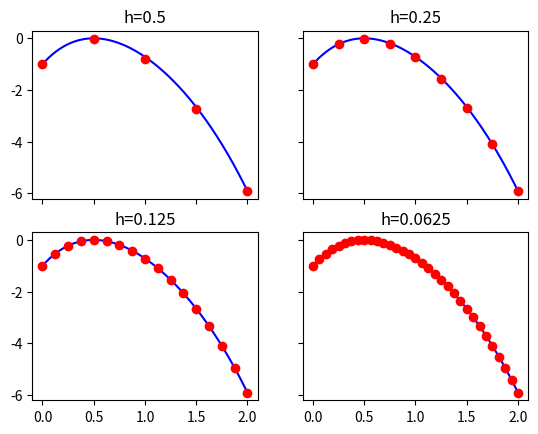

The matplotlib source for this figure:
"""
This function solves a two-point boundary value problem
Ay''+By'+Cy=r, y(a)=alpha, y(b)=beta,
using a finite-difference scheme.
The discreitzed system is solved by direct tridiagonal LU method
and iterative methods including Jacobi, Gauss-Seidel, and SOR
Note:
1. Replace single line *** by single line code and
relace double line *** by multiple lines of code.
2. Python array index start with 0.
"""

import numpy
from numpy import exp,zeros,arange,absolute,max
from math import exp,log,sqrt,cos,pi,sin,pi,e
import matplotlib.pyplot as plt

# solution function
def func(x):
    y = (2 * exp(1))* x *(exp(-x)) - exp(x)
    # y = (25/(pi**2))*sin(pi*x) + x #example from class
    return y

# righthand side function
def rfunc(x):
    y = -(4 * exp(x))
    # y = 25 * sin(pi*x) #example from class
    return y

# coefficients of the differential equations
# A=-1; B=0; C=0 #example from class
A=1; B=2; C=1

# the domain [xa,xb]
# xa=0; xb=1 #example from class
xa=0; xb=2

# boudary conditions
alpha = func(xa); beta = func(xb)

# index for methods: 0:Thomas, 1:Jacobi, 2:Gauss-Sidel, 3: SOR
imethod=2

# number of cases, each case has different # of unknowns
ncase=4

# table for results
tbErr=zeros((ncase,4),float)

# the counter for iterative methods
icount=zeros(ncase,int)

#LU factorization based on Thomas's algorithm
#input: a, b, c, r - matrix elements and right hand side vector
#output: w - solution of linear system
def LU3315(a,b,c,r):
    n = len(r)
    w = zeros(n,float)
    l = zeros(n,float)
    u = zeros(n,float)
    z = zeros(n,float)

    #Determine L,U factors
    u[0] = b[0]
    for k in range(1,n):
        l[k] = a[k]/u[k-1]
        u[k] = b[k] - l[k] * c[k-1]

    # Solve Lz = r
    z[0] = r[0]
    for k in range(1,n):
        z[k] = r[k] - l[k] * z[k-1]

    # Solve Uw = z.
    w[n-1] = z[n-1] / u[n-1]
    for k in range(n-2, -1, -1):
        w[k] = (z[k] - (c[k] * w[k+1]))/u[k]

    return w


# the main code starts here
fig, ax = plt.subplots(2,2,sharex=True, sharey=True)

for icase in range(ncase):
    n = 2**(icase+2)-1   #number of unknowns
    h = (xb-xa)/(n+1);  #mesh size

    wopt = 2/(1+sqrt(1-cos(pi*h)**2)) #optimized omega

    # exact value at a fine mesh
    d=0.0025
    xe = arange(xa,xb+d,d)
    ye = xe.copy()
    for i in range(len(xe)):
        ye[i] = func(xe[i])


    # matrix entry on tri-dialgonals
    coA = (A/float(h**2)) - (B/float(2*h))
    coB = (float(-2*A)/float(h**2)) + C
    coC = (float(A)/float(h**2)) + (float(B)/float(2*h))

    # claim the vectors needed
    xh = zeros(n,float) #x-values
    yh = zeros(n,float) #true y-values at grids
    wh = zeros(n,float) #computed y-values at grids
    r=zeros(n,float)    #right handside of the equations

    #begin
    #assisgn values for xh,yh,r

    for i in range(0,n):
        xh[i] = xa+((i+1)*h)
        yh[i] = func(xh[i])

    #end


    r[0] = rfunc(xh[0]) - (coA*alpha)
    r[n-1]= rfunc(xh[n-1]) - (coC*beta)

    for i in range(1,n-1):
        r[i] = rfunc(xh[i])  # assign values in the middle


    # vectors needed for direct methods
    if (imethod == 0):
        # Thomas's algorithm
        a=zeros(n,float);b=zeros(n,float);c=zeros(n,float)
        # assign values for a,b,c
        for i in range(n):
            b[i] = coB
        for i in range(1, n):
            a[i] = coA
        for i in range(0, n-1):
            c[i] = coC

        wh = LU3315(a,b,c,r)

    else:
        # Iterative Methods
        tol=10**(-8); err=1 # initial error and error tolerance
        wh1=zeros(n,float) # vectors for computed values


        while (err>tol):
            icount[icase]=icount[icase]+1
            if (imethod==1):
                # Jacobi
                wh[0] = (r[0] - (coC * wh1[1]))/coB
                for i in range(1, n-1):
                    wh[i] = (r[i] - coC*wh1[i+1] - coA*wh1[i-1])/coB
                wh[n-1] = (r[n-1] - (coA * wh1[n-2])) / coB;

            elif (imethod==2):
                # Gauss-Seidel
                wh[0] = (r[0] - coC * wh[1]) / coB
                for i in range(1, n-1):
                    wh[i] = (r[i] - (coA * wh[i-1]) - (coC*wh[i+1]))/coB
                wh[n-1] = (r[n-1] - coA * wh[n-2]) / coB
            # else:
            #     # SOR
            #     ***
            #     ***

            err=max(absolute(wh1-wh))
            wh1=wh.copy()

    #output
    tbErr[icase,0] = h
    tbErr[icase,1] = max(absolute(yh-wh))

    if (icase > 0):
        tbErr[icase,2] = (tbErr[icase-1,1]/tbErr[icase,1])
        tbErr[icase,3] = log(tbErr[icase,2],2)

    if (imethod != 0):
        print('case ',icase,'iteration number= ',icount[icase])

    if (icase==ncase-1):
        print(tbErr)

    # plot: you don't need to change anything here
    xplot = zeros(n+2,float); wplot = zeros(n+2,float)
    xplot[0]=xa; xplot[n+1]=xb
    wplot[0]=alpha; wplot[n+1]=beta
    for i in range(1,n+1):
        xplot[i] = xh[i-1]
        wplot[i] = wh[i-1]
    kx=int(icase/2); ky=icase%2

    ax[kx,ky].plot(xe,ye,'-b',xplot,wplot,'ro' )
    ax[kx,ky].set_title('h='+str(h))


plt.savefig('result.pdf',format='pdf')
plt.show()
